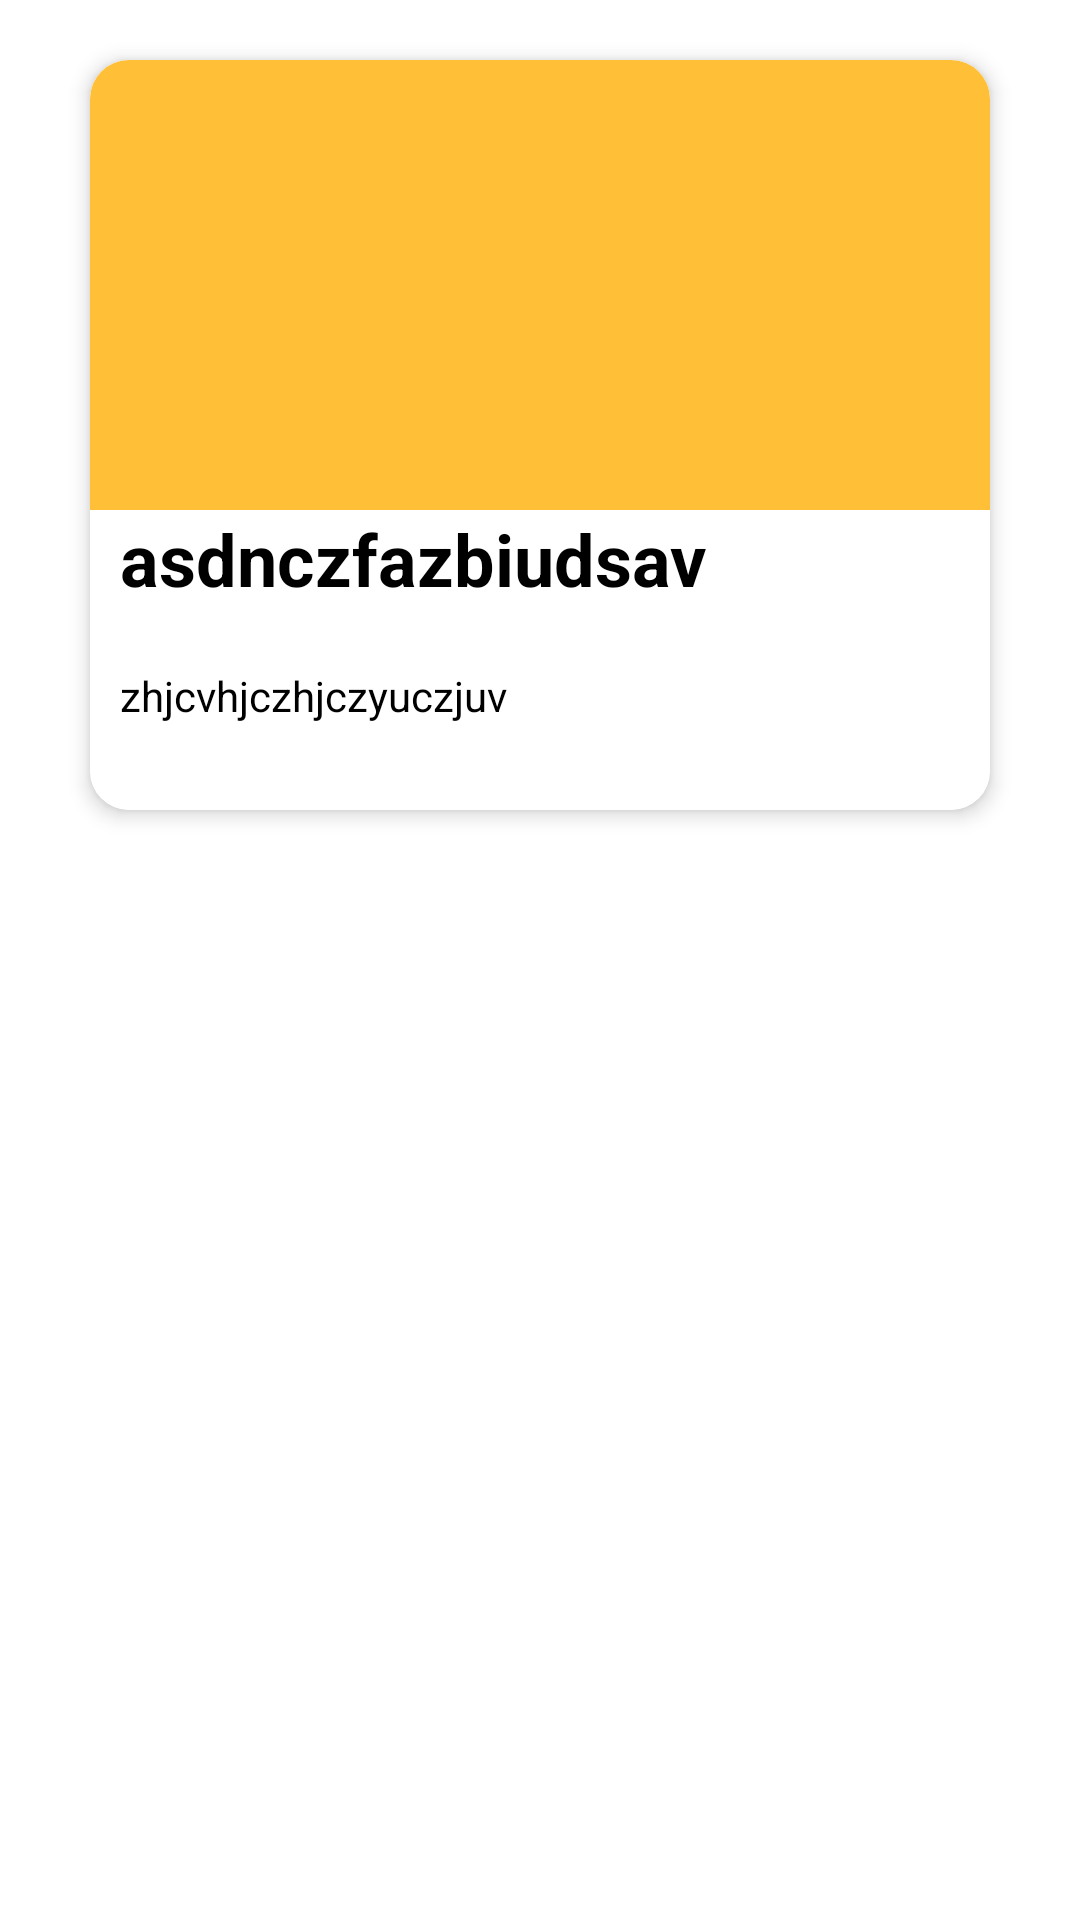

Android layout source for this screen:
<!-- AndroidManifest.xml: application theme AppTheme -->
<!-- res/layout/notifications_layout.xml -->
<?xml version="1.0" encoding="utf-8"?>
<LinearLayout xmlns:android="http://schemas.android.com/apk/res/android"
    xmlns:app="http://schemas.android.com/apk/res-auto"
    android:orientation="vertical"
    android:layout_width="match_parent"
    android:layout_height="wrap_content"
    android:id="@+id/noti_card_layout"
    android:background="?attr/whites"
    >


    <androidx.cardview.widget.CardView
        android:layout_width="match_parent"
        android:layout_height="250dp"
        android:layout_marginRight="30dp"
        android:layout_marginLeft="30dp"
        android:id="@+id/notifycard"
        android:layout_marginBottom="20dp"
        android:layout_marginTop="20dp"
        app:cardElevation="4dp"
        app:cardCornerRadius="13dp"
        android:background="@drawable/boundry"

        >

<LinearLayout
    android:layout_width="match_parent"
    android:orientation="vertical"
    android:layout_height="match_parent"
    android:background="?attr/backgroundColor">
    <ImageView
        android:layout_width="match_parent"
        android:layout_height="150dp"
        android:id="@+id/notify_img"
        android:src="@color/colorPrimary"/>

    <TextView
        android:layout_width="wrap_content"
        android:layout_height="wrap_content"
        android:id="@+id/subject_notify"
        android:text="asdnczfazbiudsav"
        android:textColor="?attr/textcolor"
        android:textSize="24dp"
        android:layout_marginBottom="20dp"
        android:layout_marginLeft="10dp"
        android:textStyle="bold"
        />
    <TextView
        android:layout_width="wrap_content"
        android:layout_height="wrap_content"
        android:text="zhjcvhjczhjczyuczjuv"
        android:id="@+id/messagebody_notify"
        android:lines="1"
        android:textColor="?attr/textcolor"
        android:layout_marginLeft="10dp"
        />

</LinearLayout>


    </androidx.cardview.widget.CardView>
</LinearLayout>
<!-- resources referenced by this layout -->
<resources>
  <color name="colorPrimary">#FFBF37</color>
  <!-- drawable boundry (drawable) -->
  <?xml version="1.0" encoding="UTF-8"?>
  <shape xmlns:android="http://schemas.android.com/apk/res/android">
      <solid android:color="@color/colorPrimary"/>
      <stroke android:width="3dp" android:color="@color/colorPrimary" />
      <corners android:radius="20dp"/>
      <padding android:left="0dp" android:top="0dp"
          android:right="0dp" android:bottom="0dp" />
  </shape>
  <style name="AppTheme" parent="Theme.AppCompat.Light.NoActionBar">
          
          <item name="colorPrimary">@color/colorPrimary</item>
          <item name="colorPrimaryDark">@color/colorPrimaryDark</item>
          <item name="colorAccent">@color/colorPrimary</item>
          <item name="backgroundColor">@color/white</item>
          <item name="bottomviewcolor">@color/white</item>
          <item name="textcolor">@color/black</item>
          <item name="whites">#ffffff</item>
          <item name="textboxbackgroundcolor">@color/white</item>
          <item name="headercolor">@color/colorPrimary</item>
          <item name="android:navigationBarColor">@color/colorPrimary</item>
          <item name="android:windowAnimationStyle">@style/WindowsAnimationTransition</item>
      </style>
  <color name="colorPrimaryDark">#FFBF37</color>
  <color name="white">#FFFFFF</color>
  <color name="black">#000000</color>
  <style name="WindowsAnimationTransition">
          <item name="android:windowEnterAnimation">@android:anim/fade_in</item>
  
          <item name="android:windowExitAnimation">@android:anim/fade_out</item>
      </style>
</resources>
